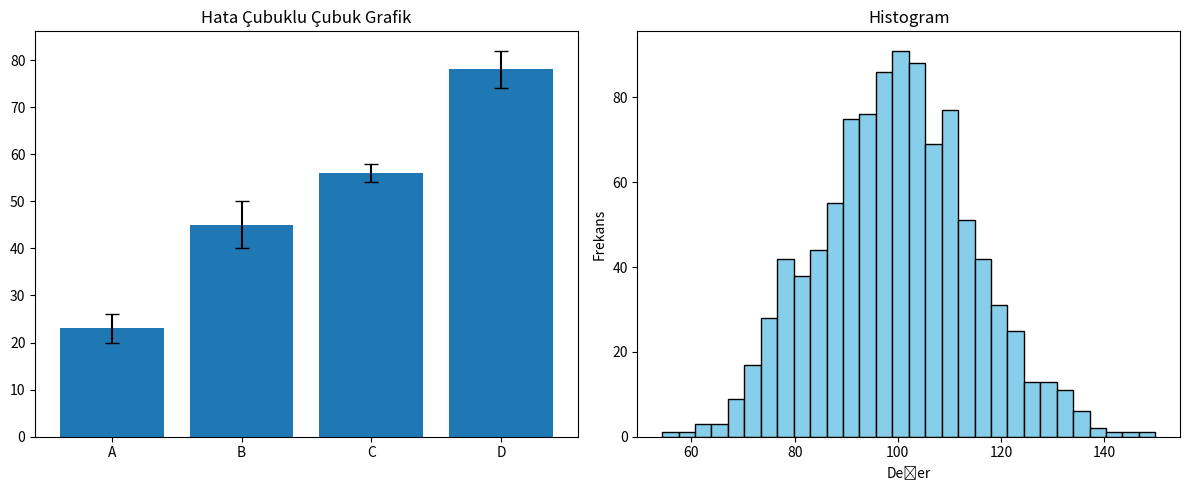

The script that saved this image:
"""
Çubuk ve Histogram Grafikleri (Bar Charts & Histograms)
---------------------------------------------------
Bu örnek, matplotlib ile çubuk grafikleri ve histogramların nasıl oluşturulacağını gösterir.

Kullanım Alanları:
Çubuk Grafikleri:
- Kategorik verilerin karşılaştırılması
- Satış verilerinin analizi
- Anket sonuçlarının görselleştirilmesi
- Performans karşılaştırmaları

Histogramlar:
- Veri dağılımının analizi
- Frekans dağılımlarının gösterimi
- İstatistiksel analizler
- Veri yoğunluğunun incelenmesi

Özellikler:
- Hata çubukları (error bars)
- Özelleştirilmiş renk ve kenar çizgileri
- Alt grafik (subplot) kullanımı
- Otomatik bin (sınıf) hesaplama
"""

import matplotlib.pyplot as plt
import numpy as np

# Çubuk grafik verileri
categories = ['A', 'B', 'C', 'D']  # Kategoriler
values = [23, 45, 56, 78]  # Her kategori için değerler
errors = [3, 5, 2, 4]  # Hata payları

plt.figure(figsize=(12, 5))  # 12x5 inç boyutunda figür

# Basit çubuk grafik
plt.subplot(121)  # 1. alt grafik
plt.bar(categories, values, yerr=errors, capsize=5)  # Hata çubuklu çubuk grafik
plt.title('Hata Çubuklu Çubuk Grafik')

# Histogram
plt.subplot(122)  # 2. alt grafik
data = np.random.normal(100, 15, 1000)  # Normal dağılımlı rastgele veri (ortalama=100, std=15)
plt.hist(data, bins=30, color='skyblue', edgecolor='black')  # 30 bölmeli histogram
plt.title('Histogram')
plt.xlabel('Değer')
plt.ylabel('Frekans')

plt.tight_layout()  # Alt grafikler arası boşlukları otomatik ayarlama
plt.show()  # Grafiği göster 